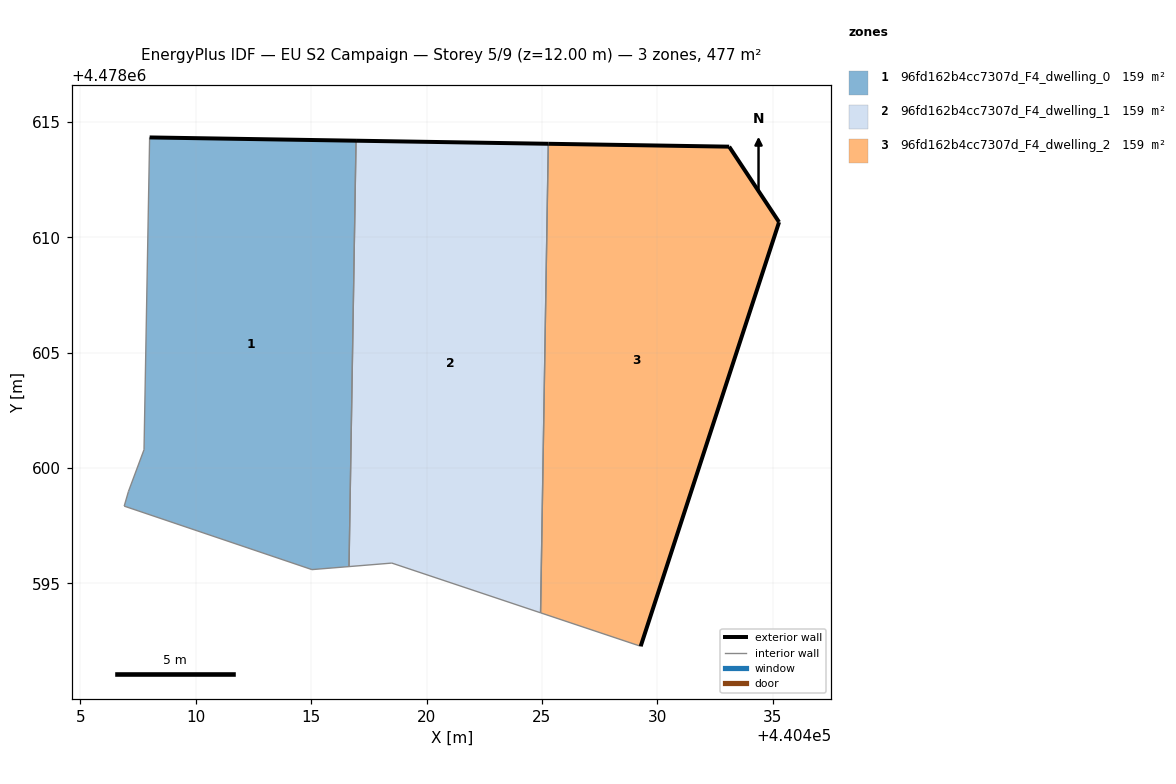
=== STOREY PLAN SPEC (per zone: floor XY polygon, exterior-wall plan segments, windows/doors) ===
zone 1: 96fd162b4cc7307d_F4_dwelling_0  (159.1 m²)
  floor: (440416.64, 4478595.73) (440416.94, 4478614.18) (440408.00, 4478614.33) (440407.76, 4478600.79) (440407.08, 4478598.98) (440406.90, 4478598.35) (440415.03, 4478595.60)
  exterior wall: (440408.00, 4478614.33) – (440416.95, 4478614.18)  [8.9 m]
  interior walls: 6
zone 2: 96fd162b4cc7307d_F4_dwelling_1  (159.1 m²)
  floor: (440424.94, 4478593.73) (440425.28, 4478614.05) (440416.94, 4478614.18) (440416.64, 4478595.73) (440418.50, 4478595.88)
  exterior wall: (440416.95, 4478614.18) – (440425.28, 4478614.05)  [8.3 m]
  interior walls: 4
zone 3: 96fd162b4cc7307d_F4_dwelling_2  (159.1 m²)
  floor: (440429.28, 4478592.28) (440435.28, 4478610.66) (440433.11, 4478613.92) (440425.28, 4478614.05) (440424.94, 4478593.73)
  exterior wall: (440425.28, 4478614.05) – (440433.11, 4478613.92)  [7.8 m]
  exterior wall: (440433.11, 4478613.92) – (440435.28, 4478610.66)  [3.9 m]
  exterior wall: (440435.28, 4478610.66) – (440429.28, 4478592.28)  [19.3 m]
  interior walls: 2

=== DERIVED (storey summary) ===
Building: EU S2 Campaign
Storey: 5 of 9  (floor level z = 12.00 m)
Storey gross floor area: 477.2 m²
Zones on this storey: 3
  - 96fd162b4cc7307d_F4_dwelling_0: floor 159.1 m²; exterior wall 8.9 m (26.8 m²); WWR 0.0%
  - 96fd162b4cc7307d_F4_dwelling_1: floor 159.1 m²; exterior wall 8.3 m (25.0 m²); WWR 0.0%
  - 96fd162b4cc7307d_F4_dwelling_2: floor 159.1 m²; exterior wall 31.1 m (93.3 m²); WWR 0.0%
Zone adjacency (shared interzone walls):
  - 96fd162b4cc7307d_F4_dwelling_0 ↔ 96fd162b4cc7307d_F4_dwelling_1
  - 96fd162b4cc7307d_F4_dwelling_1 ↔ 96fd162b4cc7307d_F4_dwelling_2